Labelled photos from "train_split", an image-classification folder in ratanjyoti/bharatanatyam-mudra. The possible labels are: Alapadmam, Anjali, Aralam, Ardhachandran, Ardhapathaka, Berunda, Bramaram, Chakra, Chandrakala, Chaturam, Garuda, Hamsapaksha, Hamsasyam, Kangulam, Kapith, Kapotham, Karkatta, Kartariswastika, Katakamukha 1, Katakamukha 2, Katakamukha 3, Katakavardhana, Katrimukha, Khatva, Kilaka, Kurma, Matsya, Mayura, Mrigasirsha, Mukulam, Mushti, Nagabandha, Padmakosha, Pasha, Pathaka, Pushpaputa, Sakata, Samputa, Sarpasirsha, Shanka, Shivalinga, Shukatundam, Sikharam, Simhamukham, Suchi, Swastikam, Tamarachudam, Tripathaka, Trishulam, Varaha.

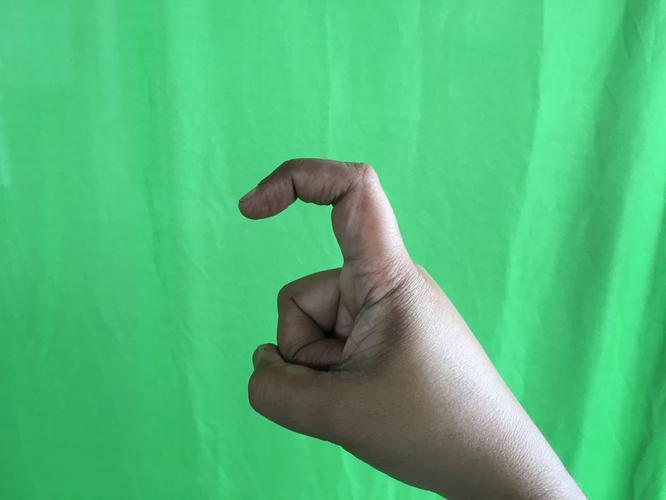
Label: Tamarachudam

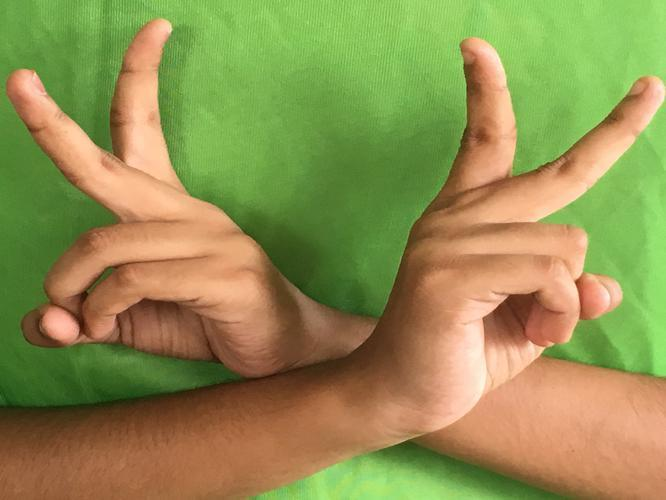
Label: Kartariswastika

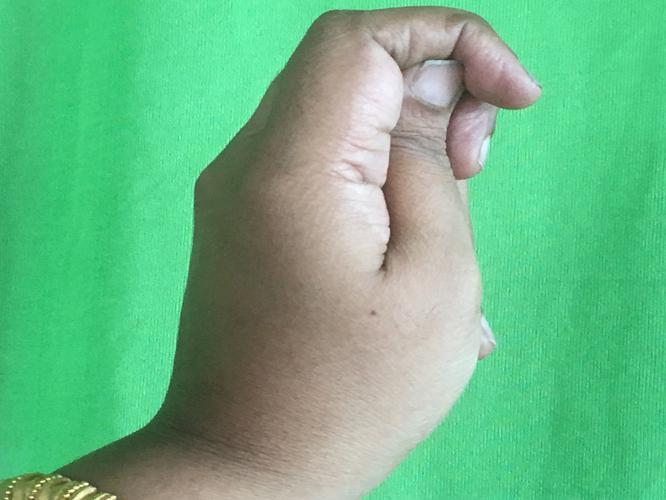
Label: Katakamukha 2

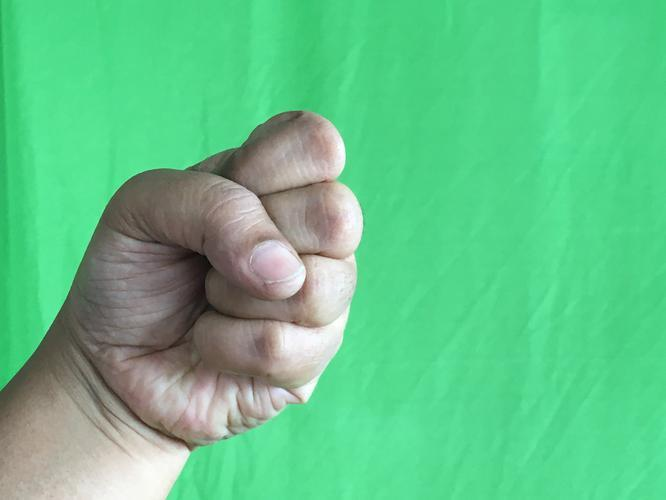
Label: Mushti

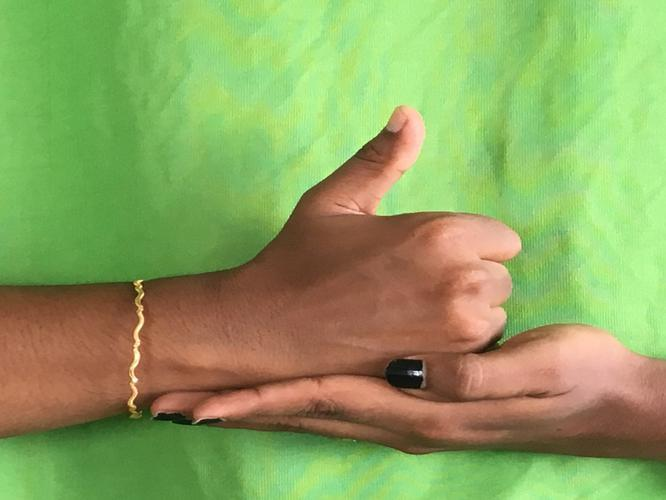
Label: Shivalinga

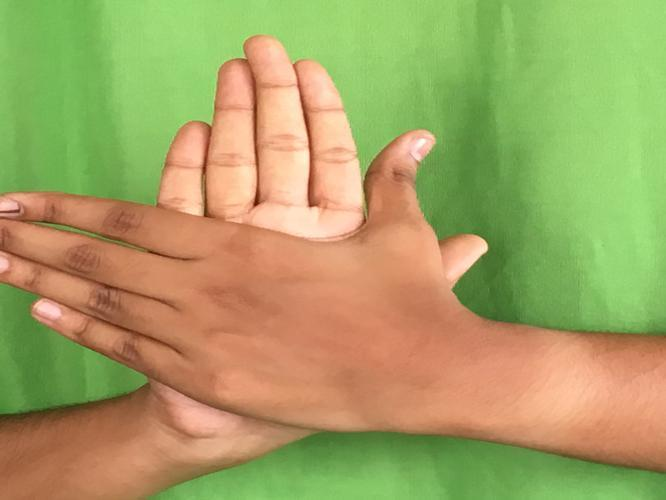
Label: Chakra
